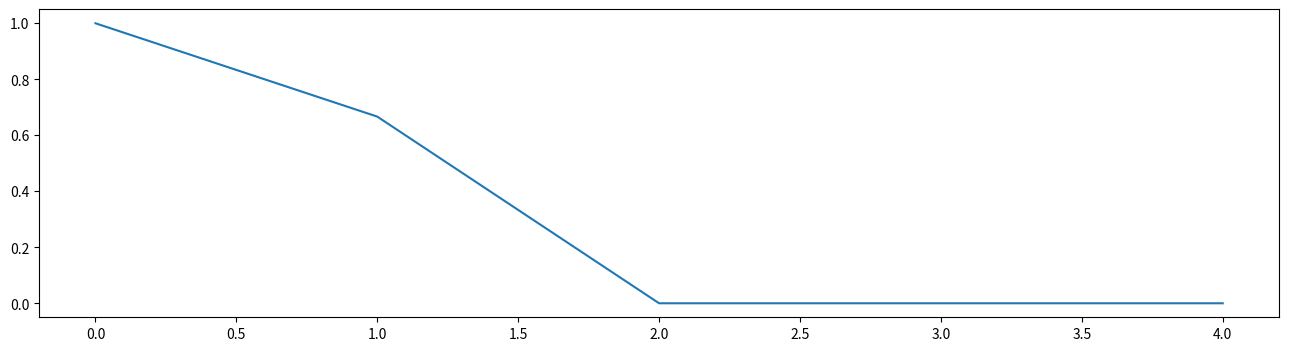

Recreate this plot in Python.
import matplotlib.pyplot as plt
import numpy as np

points = []

def triangular(x, a, b, c):
    points.clear()
    if (a<=b)<=c :
        if x<=a :
            points.extend(0)
        elif (a<=x)<=b:
            points.extend((x-a)/(b-a))
        elif (b<=x)<=c:
            points.extend((c-x)/(c-b))
        elif c<=x :
            points.extend(0)
    return 0

def trapezoid(x,a,b,c,d):
    y = np.where(x <= a, 0, x)
    y = np.where(np.logical_and(a <= x, x <= b), (x - a) / (b - a), y)
    y = np.where(np.logical_and(b <= x, x <= c), 1, y)
    y = np.where(np.logical_and(c <= x, x <= d), (d - x) / (d - c), y)
    y = np.where(d <= x, 0, y)
    return y

def bell(x,a,b,c):
    points.clear()
    if a>0 :
        points.extend(1/(1+((x-c)/a)**(2*b)))
    return 0

def gaussian(x,c,nu):
    if nu>0:
        points.extend(np.exp((-1/2)*((x-c)/nu)**2))
    return 0

x=[-8,-5,0,5,8]
for i in x:

    k=trapezoid(i,-20,-15,-6,-3)
    points.append(k)

print(points)
plt.figure(figsize=(16,4))
plt.plot(points)
plt.show()
